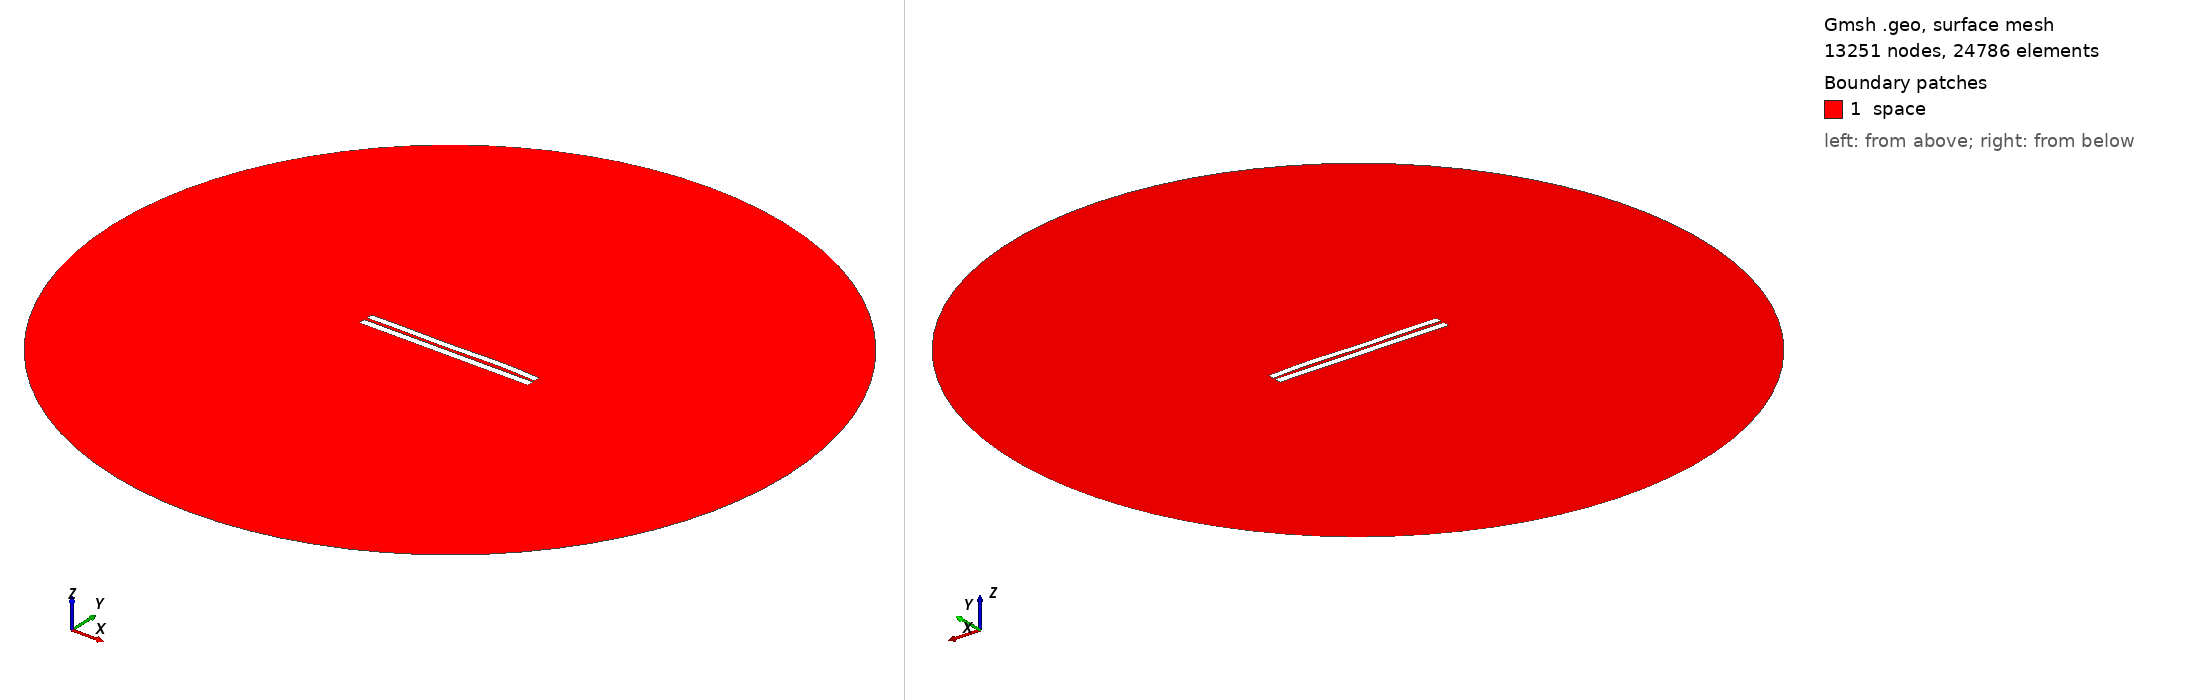

Gmsh geometry script, surface-meshed: 13251 nodes, 24786 surface elements. Boundary patches (legend numbers): 1 space. Left view from above one corner, right view from below the opposite corner. Legend entries are the model's physical surfaces. The drawing asked Gmsh for element sizes between 1% and 20% of the model's largest extent; the script's own settings can give other sizes.

=== 4080.geo (drawn) ===
//---------------------------------------
// Geometry kernel
//---------------------------------------

SetFactory("OpenCASCADE");



//---------------------------------------
// Parameters of the geometry
//---------------------------------------

// Overetch of the upper plate
overetch = 0.125;

// Distance between the plates
distance = 1.75;

// Discretization over the x axis (for the deformation)
nx = 50; 

// Length of the plate
L = 100 - overetch; 

// Number of modes
n = 4; 

// 1st mode coefficient
coeff(1) = 0.0;
beta(1) = 0.596864 * 3.1415926535 / L;

// 2nd mode coefficient
coeff(2) = 0.07499999999999998;
beta(2) = 1.49418 * 3.1415926535 / L;

// 3rd mode coefficient
coeff(3) = -0.15;
beta(3) = 2.50025 * 3.1415926535 / L;

// 4th mode coefficient
coeff(4) = 0.15;
beta(4) = 3.49999 * 3.1415926535 / L;



//---------------------------------------
// Upper plate (deformed rectangle)
//---------------------------------------

// Coordiantes of the upper plate
xmin = -50;
xmax = 50 - overetch;

// Height of the upper plate
yheight = 4 - 2 * overetch;

// Indexes of the points
UpperID[] = {};
LowerID[] = {};
LeftID[] = {};
RightID[] = {};

// Point index
p = 1;

// Horizontal edges
For i In {1:nx}
    x = xmin + (i-1)*(xmax - xmin)/(nx-1);

    y_bottom = distance / 2 + overetch;
    For j In {1:n}
        C = (Cosh(beta(j)*L) + Cos(beta(j)*L)) / (Sinh(beta(j)*L) + Sin(beta(j)*L));
        y_bottom  = y_bottom + coeff(j) * (Cosh(beta(j)*(x+50)) - Cos(beta(j)*(x+50)) - C * (Sinh(beta(j)*(x+50)) - Sin(beta(j)*(x+50))));
    EndFor

    y_top = y_bottom + yheight;

    Point(p) = {x, y_top, 0, 1.0};
    UpperID[i] = p;
    p = p + 1;

    Point(p) = {x, y_bottom, 0, 1.0};
    LowerID[i] = p;
    p = p + 1;
EndFor

// Create point lists
UpperPts[] = {}; LowerPts[] = {};
For i In {1:nx}
  UpperPts[] += {UpperID[i]};
  LowerPts[] += {LowerID[i]};
EndFor

// Build splines
Spline(1) = {UpperPts[]};
Spline(2) = {LowerPts[]};
Line(3) = {LowerPts[nx-1], UpperPts[nx-1]};
Line(4) = {LowerPts[0], UpperPts[0]};

// Build the plane surface
Curve Loop(1) = {2, 3, -1, -4};
Plane Surface(1) = {1};



//---------------------------------------
// Lower plate (rectangle)
//---------------------------------------

// Vertices
Point(1001) = {-50, -1, 0, 1.0};
Point(1002) = { 50, -1, 0, 1.0};
Point(1003) = { 50,  -5, 0, 1.0};
Point(1004) = {-50,  -5, 0, 1.0};

// Edges
Line(5) = {1001, 1002};
Line(6) = {1002, 1003};
Line(7) = {1003, 1004};
Line(8) = {1004, 1001};

// Plane surface
Line Loop(2) = {5, 6, 7, 8};
Plane Surface(2) = {2}; 



//---------------------------------------
// Outer (fictious) boundary
//---------------------------------------

// Points
Point(1005) = {0, 0, 0};       // Center
Point(1006) = {200, 0, 0};     // Start point
Point(1007) = {0, 200, 0};     // 90 degrees
Point(1008) = {-200, 0, 0};    // 180 degrees
Point(1009) = {0, -200, 0};    // 270 degrees

// Circle arcs (each needs start, center, end)
Circle(9) = {1006, 1005, 1007};
Circle(10) = {1007, 1005, 1008};
Circle(11) = {1008, 1005, 1009};
Circle(12) = {1009, 1005, 1006};

// Plane surface for the entire domain
Curve Loop(3) = {9, 10, 11, 12};
Surface(3) = {3};

// Subtract the plates from the whole domain to obtain the actual domain where we want to solve the equations
BooleanDifference{ Surface{3}; Delete; }{ Surface{1}; Surface{2}; Delete; }




//---------------------------------------
// Transfinite Lines/Curves
//---------------------------------------

// Set the number of points on the boundaries
r = 7;

// Plates
Transfinite Curve {1, 2} = 50*r Using Progression 1;
Transfinite Curve {3, 4} = 2*r Using Progression 1;
Transfinite Line {5, 7} = 50*r Using Progression 1;
Transfinite Line {6, 8} = 2*r Using Progression 1;

// Outer boundary
Transfinite Line {9, 10, 11, 12} = 20 Using Progression 1;



//---------------------------------------
// Physical groups
//---------------------------------------                

// Physical curves (boundaries)
Physical Line("force_segment", 10) = {2};
Physical Line("upper_plate", 11) = {1, 3, 4};
Physical Line("lower_plate", 12) = {5, 6, 7, 8};
Physical Line("boundary", 20) = {9, 10, 11, 12};

// Physical Surfaces
Physical Surface("space", 30) = {3};



//---------------------------------------
// 6. Generate the Mesh
//---------------------------------------

// 2D mesh generation
Mesh 2;
